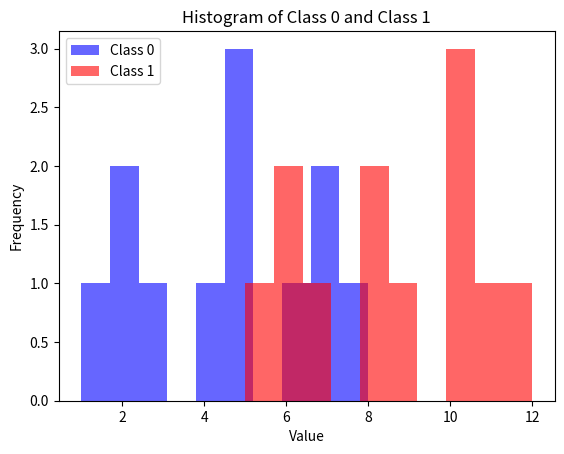

This chart was generated by the following Python code: (Note: this script raises an exception after producing the figure.)
import matplotlib.pyplot as plt

# 示例数据：两个一维数组，分别代表 0 类和 1 类
class_0 = [1, 2, 2, 3, 4, 5, 5, 5, 6, 7, 7, 8]  # 0 类数据
class_1 = [5, 6, 6, 7, 8, 8, 9, 10, 10, 10, 11, 12]  # 1 类数据

# 设置直方图的颜色和标签
plt.hist(class_0, bins=10, color='blue', alpha=0.6, label='Class 0')  # 使用蓝色绘制 0 类
plt.hist(class_1, bins=10, color='red', alpha=0.6, label='Class 1')   # 使用红色绘制 1 类

# 添加图例和标题
plt.xlabel("Value")
plt.ylabel("Frequency")
plt.title("Histogram of Class 0 and Class 1")
plt.legend()

# 指定保存路径和文件名
output_path = "/mnt/nas-new/home/<user>/zw/efficientnet/plot/histogram.png"
plt.savefig(output_path)  # 保存图像到指定位置

# 显示图形
plt.show()

print(f"Histogram saved to {output_path}")
